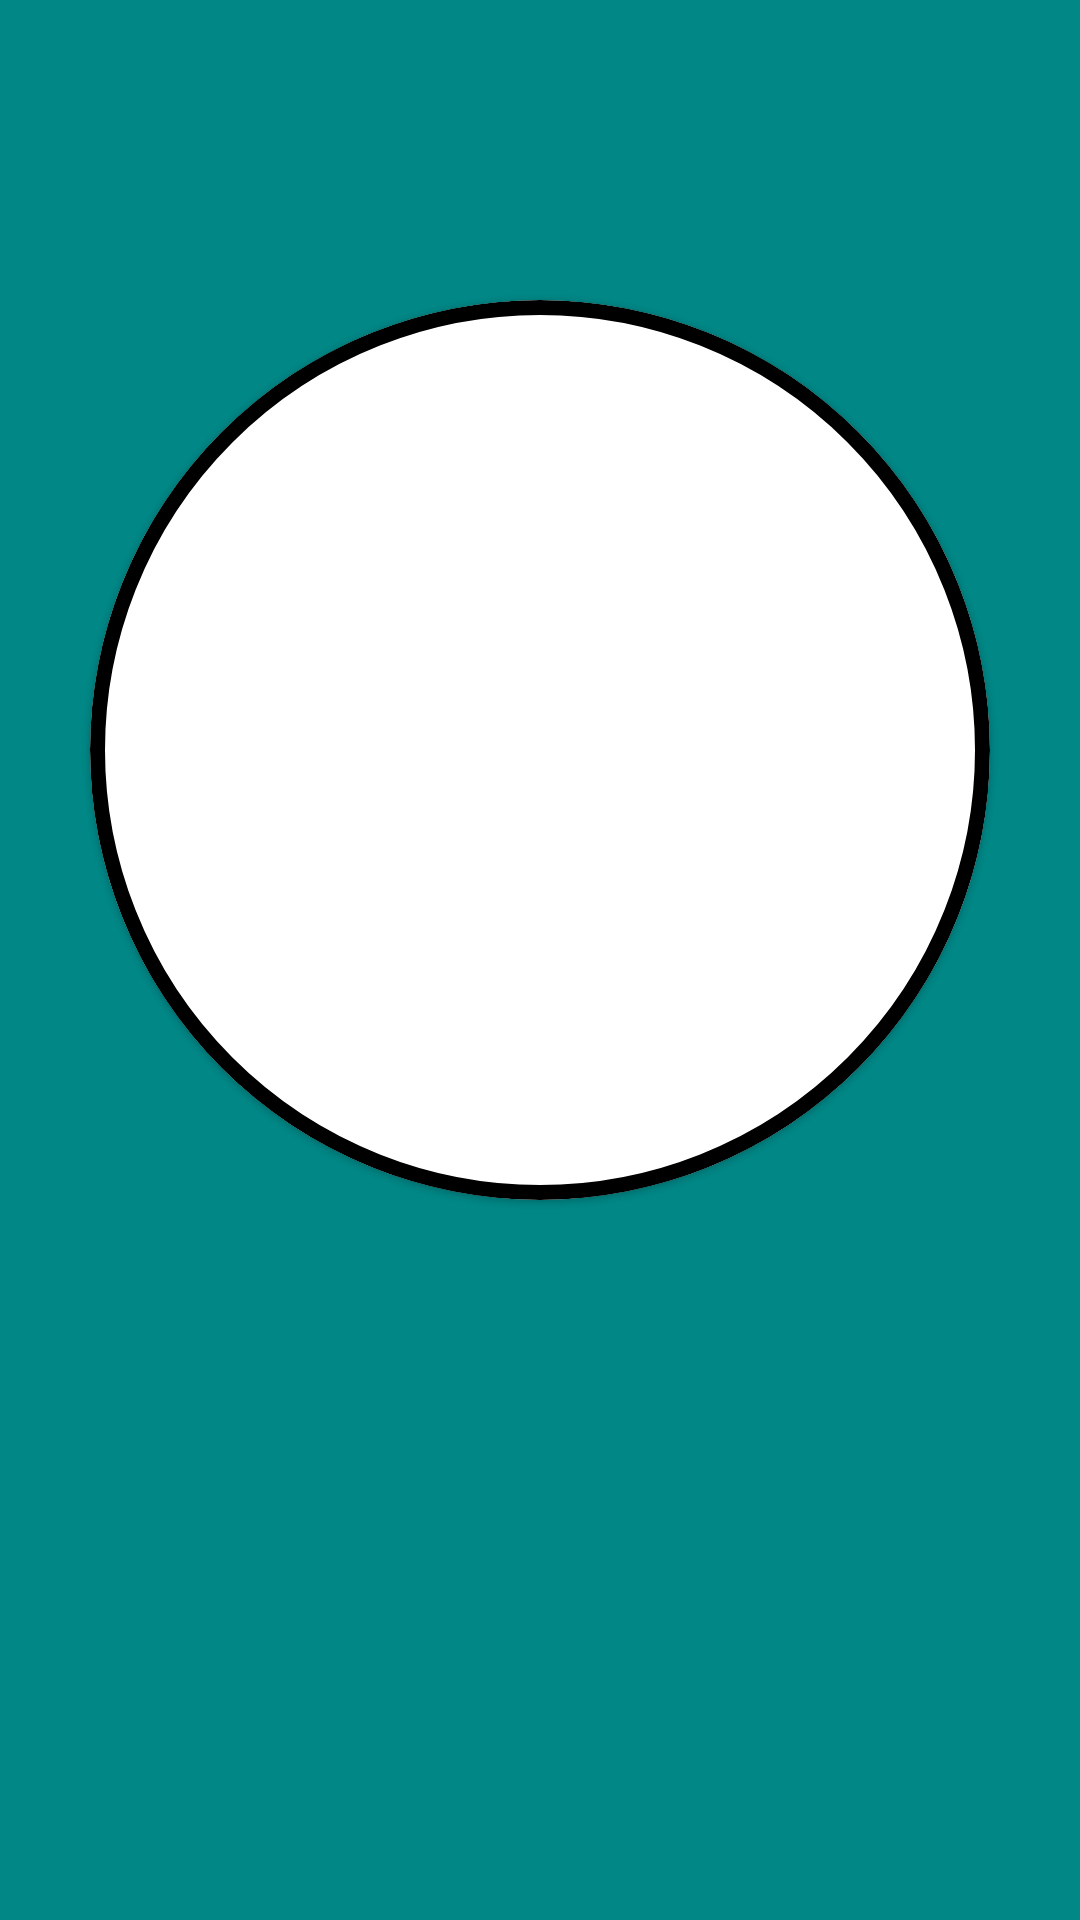

Produce the Android XML layout that renders to this screen, including the resource entries it uses.
<!-- AndroidManifest.xml: application theme Theme.Kotlin8 -->
<!-- res/layout/fragment_detail.xml -->
<?xml version="1.0" encoding="utf-8"?>
<FrameLayout xmlns:android="http://schemas.android.com/apk/res/android"
    xmlns:tools="http://schemas.android.com/tools"
    android:layout_width="match_parent"
    android:layout_height="match_parent"
    android:background="@color/teal_700"
    tools:context=".DetailFragment">

    <com.google.android.material.card.MaterialCardView xmlns:app="http://schemas.android.com/apk/res-auto"
        android:layout_width="300dp"
        android:layout_height="300dp"
        android:layout_gravity="center"
        android:layout_marginBottom="70dp"
        app:cardCornerRadius="200dp"
        app:strokeColor="@color/black"
        app:strokeWidth="5dp"
        tools:cardBackgroundColor="#685C5C">

        <ImageView
            android:id="@+id/iv_fullscreen"
            android:layout_width="match_parent"
            android:layout_height="match_parent"
            android:scaleType="fitXY" />
    </com.google.android.material.card.MaterialCardView>

    <TextView
        android:id="@+id/tv_name_person"
        android:layout_width="wrap_content"
        android:layout_height="wrap_content"
        android:layout_gravity="bottom|center"
        android:layout_marginBottom="130dp"
        android:textColor="@color/black"
        android:textSize="40sp"
        tools:text="Name" />

    <TextView
        android:id="@+id/tv_middle_name_person"
        android:layout_width="wrap_content"
        android:layout_height="wrap_content"
        android:layout_gravity="bottom|center"
        android:layout_marginBottom="40dp"
        android:textColor="@color/black"
        android:textSize="40sp"
        tools:text="Middle Name" />

    <TextView
        android:id="@+id/tv_age_person"
        android:layout_width="wrap_content"
        android:layout_height="wrap_content"
        android:elevation="1dp"
        android:layout_marginTop="50dp"
        android:layout_gravity="center"
        android:background="@color/white"
        android:textColor="@color/black"
        android:textSize="50sp"
        tools:text="Age" />

    <com.google.android.material.button.MaterialButton
        android:id="@+id/bnt_back_stack"
        android:layout_width="100dp"
        android:layout_height="100dp"
        android:layout_marginStart="10dp"
        android:background="@drawable/ic_baseline_keyboard_backspace_24" />

</FrameLayout>
<!-- resources referenced by this layout -->
<resources>
  <style name="Theme.Kotlin8" parent="Theme.MaterialComponents.DayNight.DarkActionBar">
          
          <item name="colorPrimary">@color/purple_500</item>
          <item name="colorPrimaryVariant">@color/purple_700</item>
          <item name="colorOnPrimary">@color/white</item>
          
          <item name="colorSecondary">@color/teal_200</item>
          <item name="colorSecondaryVariant">@color/teal_700</item>
          <item name="colorOnSecondary">@color/black</item>
          
          <item name="android:statusBarColor" tools:targetApi="l">?attr/colorPrimaryVariant</item>
          
      </style>
  <!-- not gathered from this repository: default colours our renderer supplied (Android Studio template values) -->
  <color name="purple_500">#FF6200EE</color>
  <color name="purple_700">#FF3700B3</color>
  <color name="teal_200">#FF03DAC5</color>
  <color name="teal_700">#FF018786</color>
  <color name="black">#FF000000</color>
  <color name="white">#FFFFFFFF</color>
</resources>
